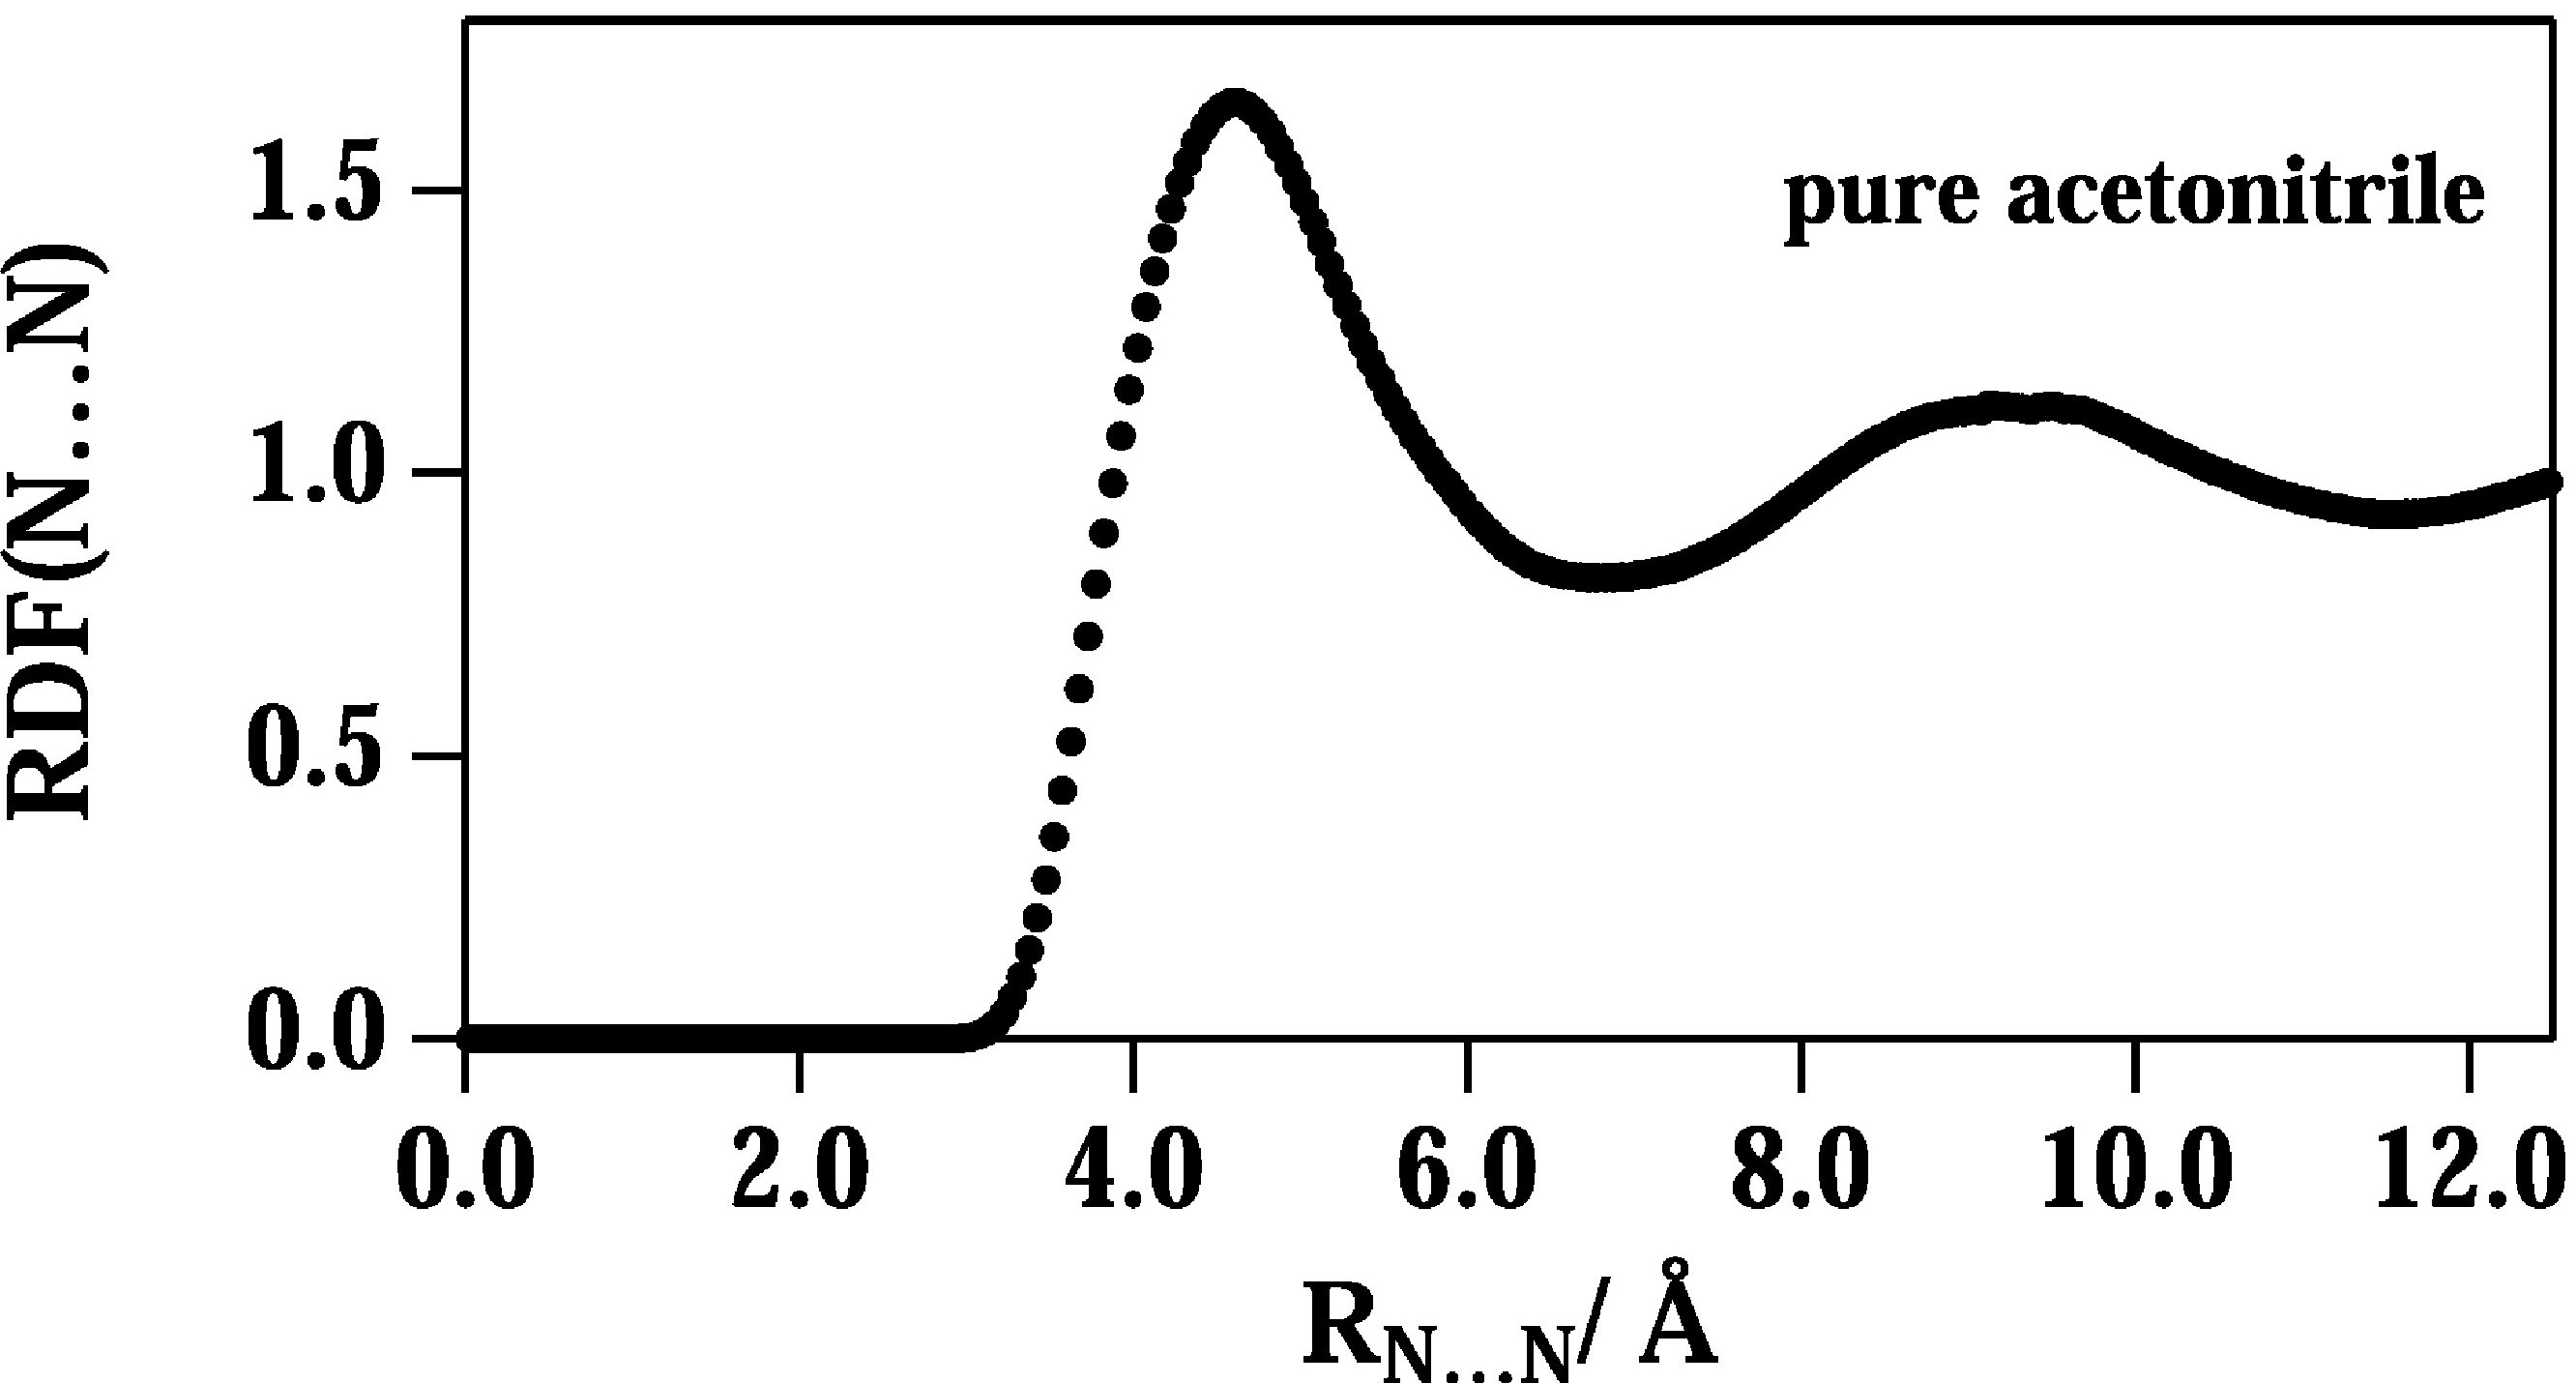

The table this chart was drawn from, first rows:
r, g
0, 0.0
2.74, 0.0
3.024, 0.003488
3.154, 0.02093
3.224, 0.04535
3.272, 0.06977
3.331, 0.1081
3.378, 0.157
3.425, 0.2128
3.472, 0.2791
3.531, 0.3558
3.567, 0.436
3.626, 0.5233
3.673, 0.6174
3.732, 0.7116
3.78, 0.8023
3.827, 0.893
3.874, 0.9802
3.921, 1.064
3.969, 1.144
4.028, 1.217
4.075, 1.294
4.122, 1.357
4.169, 1.413
4.217, 1.465
4.276, 1.51
4.323, 1.549
4.37, 1.587
4.429, 1.619
4.512, 1.643
4.594, 1.653
4.701, 1.643
4.783, 1.619
4.843, 1.587
4.902, 1.559
4.949, 1.524
5.008, 1.493
5.055, 1.455
5.114, 1.409
5.173, 1.371
5.22, 1.333
5.268, 1.294
5.327, 1.259
5.374, 1.224
5.421, 1.19
5.48, 1.162
5.539, 1.127
5.598, 1.092
5.681, 1.064
5.74, 1.033
5.811, 1.005
5.917, 0.9698
6.012, 0.9279
6.118, 0.8965
6.236, 0.8651
6.366, 0.8407
6.508, 0.8233
6.65, 0.8163
6.78, 0.8163
6.921, 0.8163
... 43 more rows
